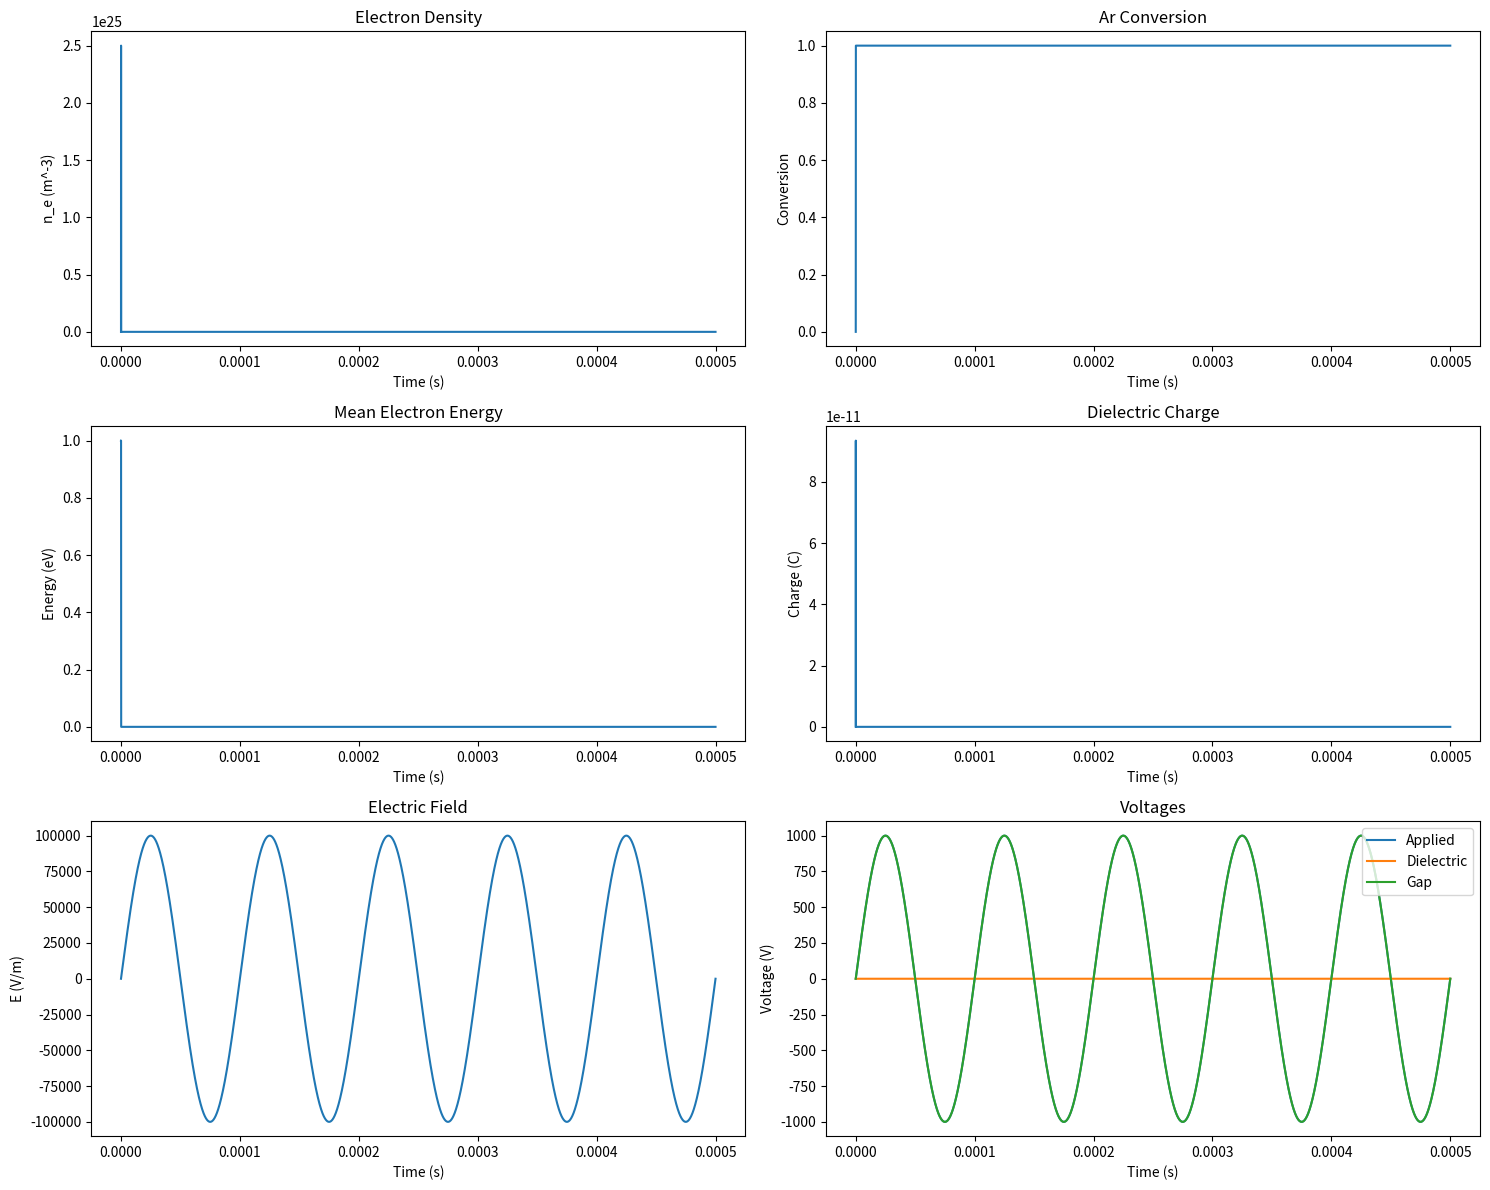

Write the Python code that produced this figure.
import numpy as np
from scipy.integrate import odeint
import matplotlib.pyplot as plt

# 상수 및 초기 조건 (이전과 동일)
e = 1.602e-19
eps_0 = 8.854e-12
k_B = 1.380649e-23
m_e = 9.10938356e-31

V0 = 1000
f0 = 10000
omega = 2 * np.pi * f0

d_gap = 0.01
d_diel = 0.001
eps_r = 4
A = 0.01

n_e0 = 1e15
n_Ar0 = 2.5e25
E_mean0 = 1
Q_diel0 = 0

# Cross section 및 Arrhenius 파라미터 (이전과 동일)
energy_grid = np.linspace(0, 20, 100)
cross_section = 1e-20 * np.exp(-energy_grid/5)

A_arr = 1e-16
E_a = 11.5

def maxwellian(E, E_mean):
    return 2 * np.sqrt(E / (np.pi * E_mean**3)) * np.exp(-E / E_mean)

def rate_coefficient(E_mean):
    max_dist = maxwellian(energy_grid, E_mean)
    return np.trapz(max_dist * cross_section * np.sqrt(2 * e * energy_grid / m_e), energy_grid)

def model(y, t, V0, omega):
    n_e, n_Ar, E_mean, Q_diel = y
    
    # 전압 및 전기장 계산
    V_applied = V0 * np.sin(omega * t)
    V_diel = Q_diel / (eps_0 * eps_r * A / d_diel)
    V_gap = V_applied - V_diel
    E = V_gap / d_gap
    E_abs = np.abs(E)
    
    # 반응률 계산
    k_ion = rate_coefficient(E_mean)
    k_exc = A_arr * np.exp(-E_a / E_mean)
    
    # 미분 방정식
    dn_e_dt = k_ion * n_e * n_Ar - k_exc * n_e * n_Ar
    dn_Ar_dt = -k_ion * n_e * n_Ar
    dE_mean_dt = e * E_abs**2 / (3 * m_e * n_e) - k_exc * n_Ar * E_a
    
    # 유전체 충전/방전
    if E > 0:
        dQ_diel_dt = e * n_e * A * E_abs
    else:
        dQ_diel_dt = -e * n_e * A * E_abs
    
    # 유전체 전하 제한
    Q_max = eps_0 * eps_r * A * V0 / d_diel
    if abs(Q_diel + dQ_diel_dt * 1e-9) > Q_max:  # 1e-9는 시간 스텝 예시
        dQ_diel_dt = 0
    
    return [dn_e_dt, dn_Ar_dt, dE_mean_dt, dQ_diel_dt]

# 시간 그리드
t = np.linspace(0, 5e-4, 10000)  # 시간 범위 확장

# 시뮬레이션 실행
sol = odeint(model, [n_e0, n_Ar0, E_mean0, Q_diel0], t, args=(V0, omega))

# 결과 플로팅
plt.figure(figsize=(15, 12))

plt.subplot(321)
plt.plot(t, sol[:, 0])
plt.title('Electron Density')
plt.xlabel('Time (s)')
plt.ylabel('n_e (m^-3)')

plt.subplot(322)
plt.plot(t, 1 - sol[:, 1]/n_Ar0)
plt.title('Ar Conversion')
plt.xlabel('Time (s)')
plt.ylabel('Conversion')

plt.subplot(323)
plt.plot(t, sol[:, 2])
plt.title('Mean Electron Energy')
plt.xlabel('Time (s)')
plt.ylabel('Energy (eV)')

plt.subplot(324)
plt.plot(t, sol[:, 3])
plt.title('Dielectric Charge')
plt.xlabel('Time (s)')
plt.ylabel('Charge (C)')

plt.subplot(325)
V_applied = V0 * np.sin(omega * t)
V_diel = sol[:, 3] / (eps_0 * eps_r * A / d_diel)
V_gap = V_applied - V_diel
E = V_gap / d_gap
plt.plot(t, E)
plt.title('Electric Field')
plt.xlabel('Time (s)')
plt.ylabel('E (V/m)')

plt.subplot(326)
plt.plot(t, V_applied, label='Applied')
plt.plot(t, V_diel, label='Dielectric')
plt.plot(t, V_gap, label='Gap')
plt.title('Voltages')
plt.xlabel('Time (s)')
plt.ylabel('Voltage (V)')
plt.legend()

plt.tight_layout()
plt.show()